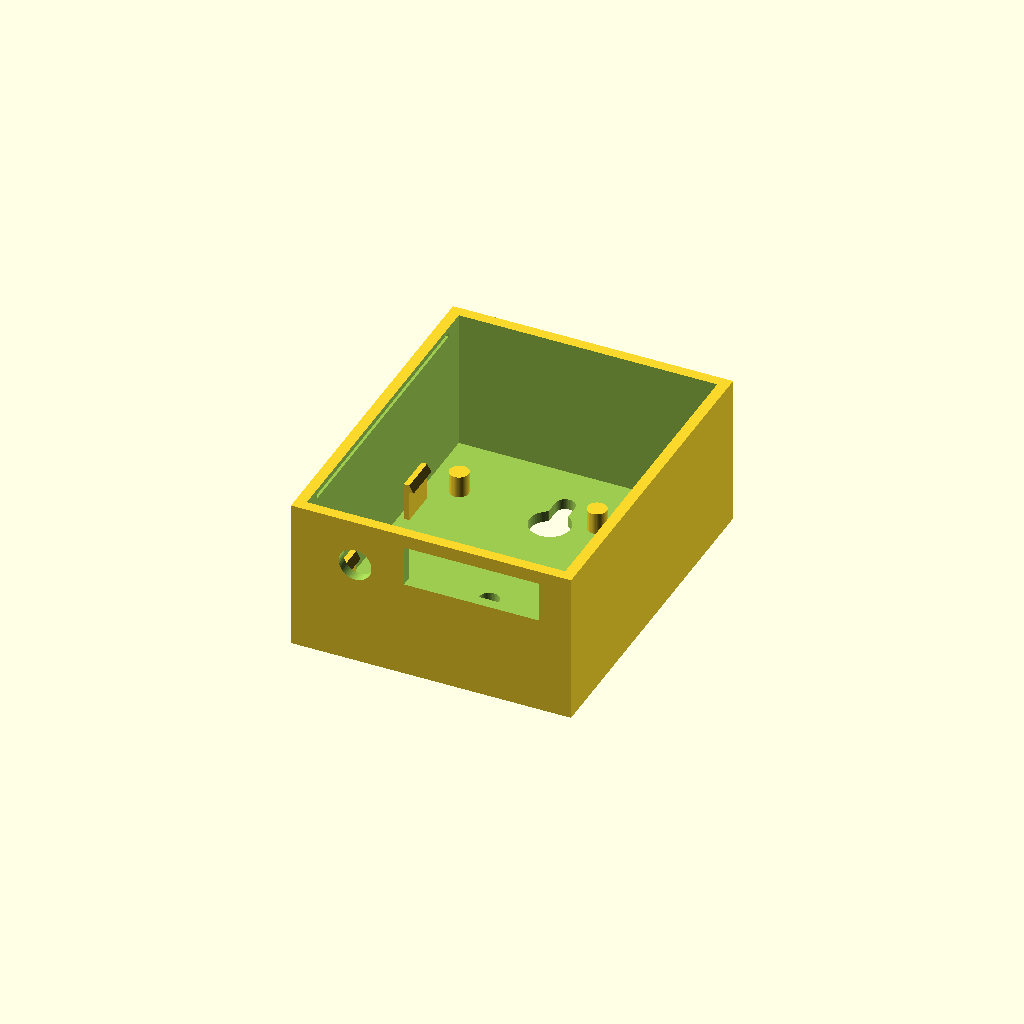
Cell 1 — every parameter at its default value.
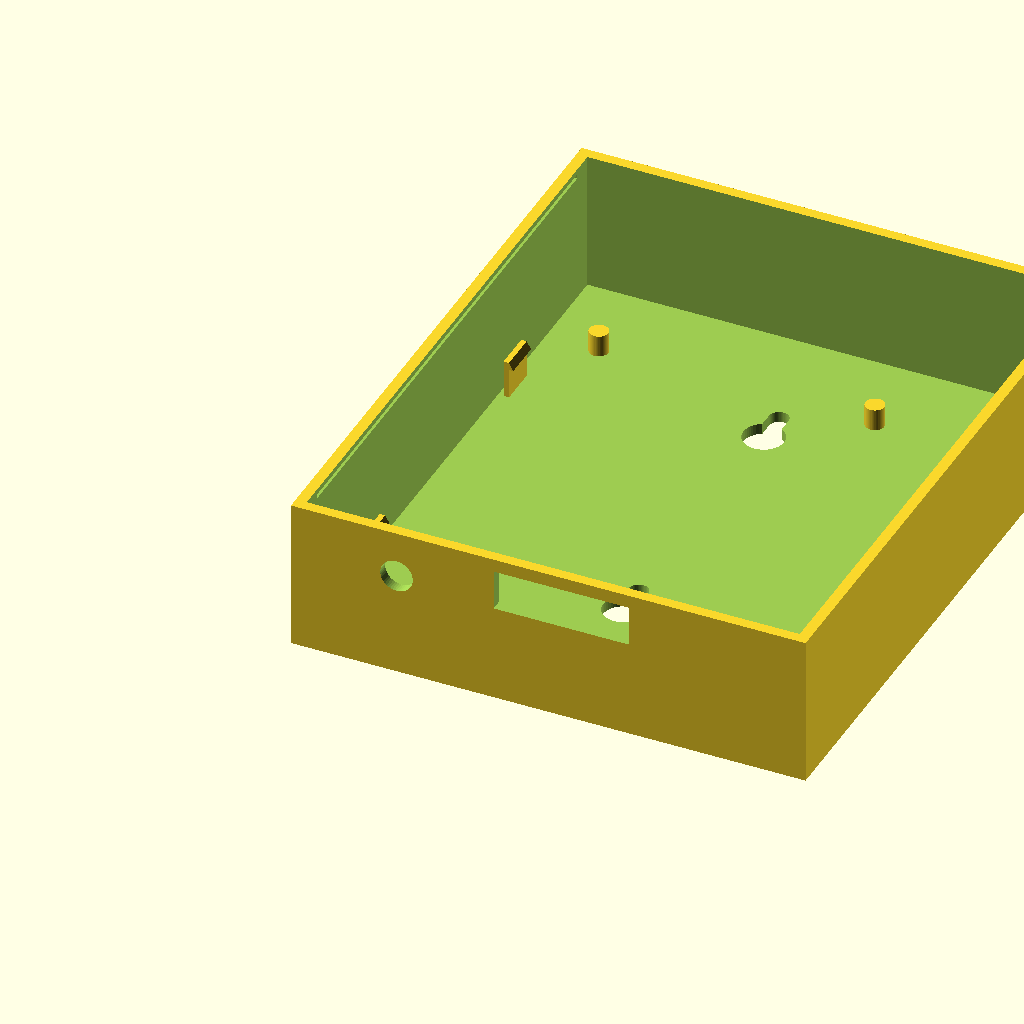
Cell 2: pitch = 5.08 (everything else at default).
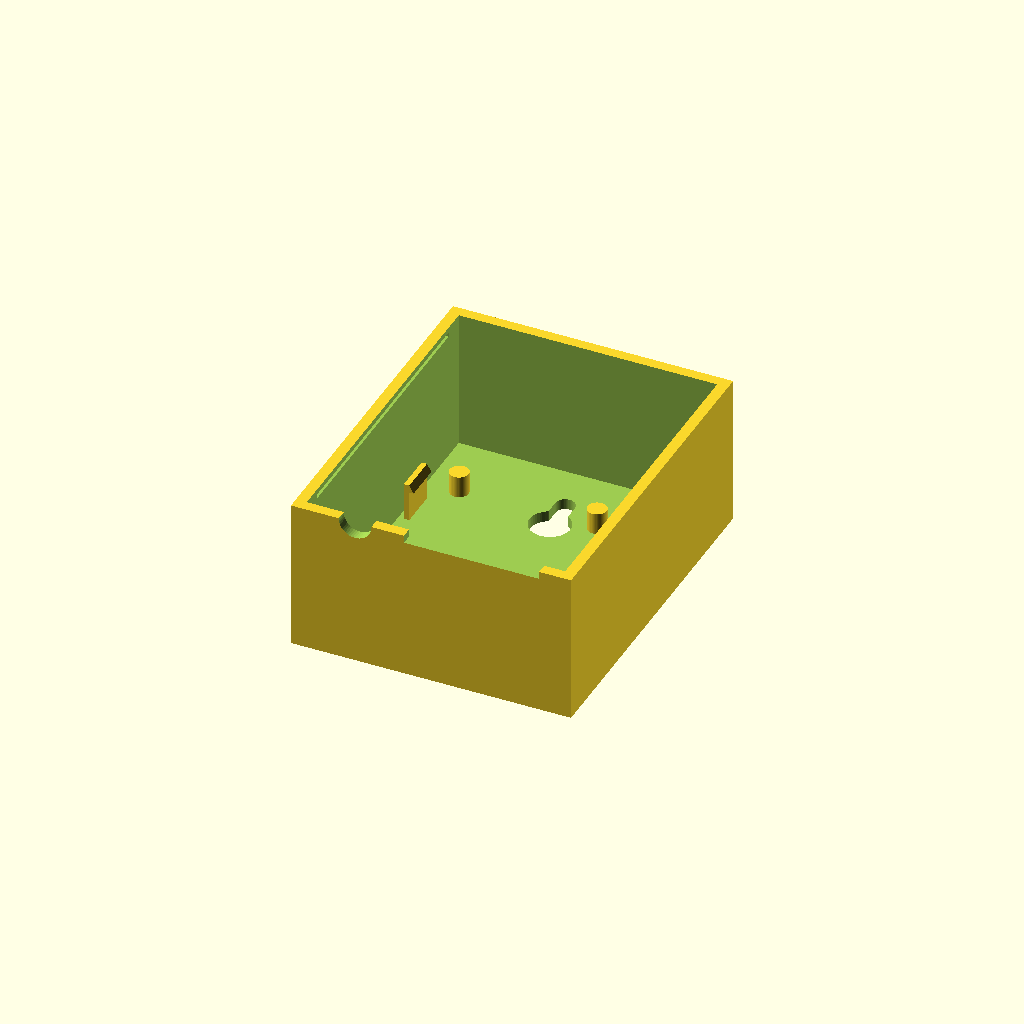
Cell 3: header_h = 17 (everything else at default).
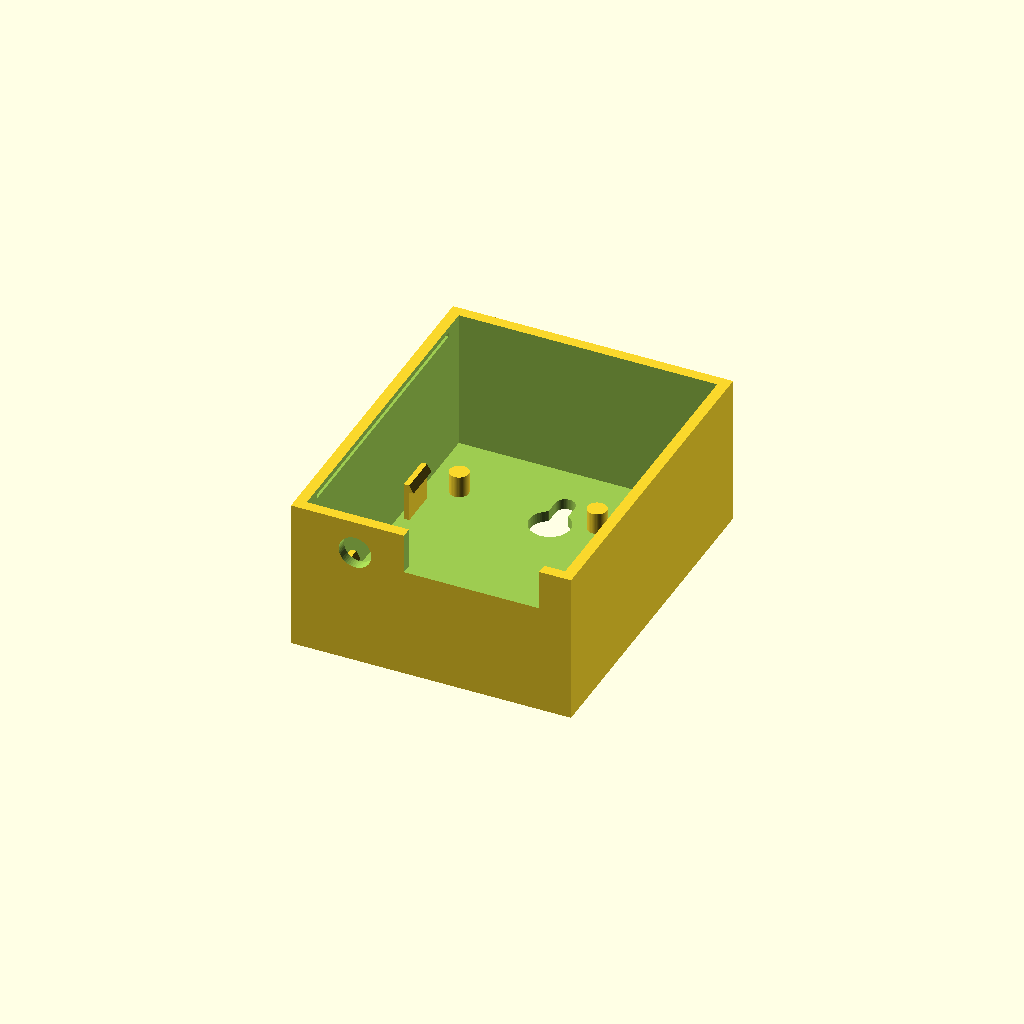
Cell 4: the same model with pin_plastic = 5.
All cells are drawn from one camera (rotation 55°, 0°, 25°, orthographic, colour scheme Cornfield), so only the parameter changes between them.
OpenSCAD source file case/fireplace-case.scad:
// Fireplace RF case: Freenove ESP32-S3 WROOM + Ebyte E07-M1101D (CC1101) on a
// 17 x 20 hole perfboard. Print in PETG or ASA. Render with part = "base" / "lid".
//
// Coordinates: interior origin at the inside corner of the connector end wall,
// left wall and floor. X = width, Y = length (connector end at Y = 0), Z = up.
// Perfboard rows run 0 (antenna end) to 19 (connector end); columns 0 (left) to 16.

part = "base";            // "base", "lid" or "assembly"
$fn = 48;

// ---- Measured parts ----
pitch = 2.54;
pb_cols = 17;  pb_rows = 20;
pb_w = pb_cols * pitch;   // 43.18
pb_l = pb_rows * pitch;   // 50.8
pb_t = 1.6;
header_h = 8.5;           // female header body
pin_plastic = 2.5;        // male header spacer under each module
esp_w = 27.8;  esp_l = 50.6;  esp_ant = 6;  esp_pin_inset = 1.2;
usb_from_left = [7.8, 19.7];   // USB-C centres from the ESP32's left edge (from photo, +/-1 mm)
usb_h = 3.26;
cc_w = 15;  cc_l = 28;

// ---- Case ----
wall = 2;  floor_t = 2;  lid_t = 2;
gap = 0.3;                // perfboard to connector wall
pb_side = 2.2;            // room each side for the snap hooks
pb_z = 4;                 // perfboard underside above the floor (solder side clearance)
in_w = pb_w + 2 * pb_side;
in_l = gap + pb_l + esp_ant + 2.9;
in_h = 26;

antenna_hole_d = 6.0;     // as measured. SMA thread is nominally 6.35 mm: drill out if tight
usb_open_w = 13;          // per plug overmould
usb_open_h = 7.5;

function col(c) = pb_side + pitch / 2 + c * pitch;
function row(r) = gap + pitch / 2 + (pb_rows - 1 - r) * pitch;

pb_top = pb_z + pb_t;
module_bottom = pb_top + header_h + pin_plastic;    // underside of both modules
esp_top = module_bottom + 1.6;
esp_left = col(6) - esp_pin_inset;                  // ESP32 header rows in columns 6 and 16
usb_z = esp_top + usb_h / 2;
sma_x = col(2.5);                                   // CC1101 header in columns 1-4, rows 9-10
sma_z = module_bottom + 0.8;

posts = [[1, 1], [0, 18], [11, 1], [11, 18]];       // free holes: route wires around these
hook_rows = [4, 15];

module base() {
  difference() {
    translate([-wall, -wall, -floor_t])
      cube([in_w + 2 * wall, in_l + 2 * wall, floor_t + in_h]);
    cube([in_w, in_l, in_h + 1]);
    // USB-C: one opening for both ports
    translate([esp_left + usb_from_left[0] - usb_open_w / 2, -wall - 1, usb_z - usb_open_h / 2])
      cube([usb_from_left[1] - usb_from_left[0] + usb_open_w, wall + 2, usb_open_h]);
    // Antenna SMA
    translate([sma_x, 1, sma_z]) rotate([90, 0, 0]) cylinder(d = antenna_hole_d, h = wall + 2);
    // Lid snap grooves along the long walls
    for (x = [-0.5, in_w - 0.5])
      translate([x, 4, in_h - 1.8]) cube([1, in_l - 8, 0.8]);
    // Keyholes for wall mounting (M3/#6 pan head)
    for (y = [in_l * 0.25, in_l * 0.75]) translate([in_w / 2, y, -floor_t - 1]) {
      cylinder(d = 7.5, h = floor_t + 2);
      hull() for (dy = [0, 6]) translate([0, dy, 0]) cylinder(d = 3.6, h = floor_t + 2);
    }
  }
  // Support posts under the perfboard
  for (p = posts) translate([col(p[0]), row(p[1]), 0]) cylinder(d = 3.5, h = pb_z);
  // Snap hooks holding the perfboard's long edges
  for (r = hook_rows) {
    translate([pb_side, row(r), 0]) hook();
    translate([in_w - pb_side, row(r), 0]) mirror([1, 0, 0]) hook();
  }
}

// Cantilever arm standing in the side gap; the lip catches the perfboard edge.
module hook() {
  arm = 1.0;  lip = 0.8;  w = 7;
  translate([-0.2 - arm, -w / 2, 0]) {
    cube([arm, w, pb_top + 1.4]);
    // lip with a lead-in ramp above it
    translate([arm, 0, pb_top])
      rotate([-90, 0, 0]) linear_extrude(w)
        polygon([[0, 0], [lip, 0], [0, -1.4]]);
  }
}

module lid() {
  lip = 1.2;  lip_h = 3;  clr = 0.2;
  translate([-wall, -wall, 0]) cube([in_w + 2 * wall, in_l + 2 * wall, lid_t]);
  // Lips on the long walls only: the end walls carry the connector openings
  for (side = [0, 1]) {
    x = side == 0 ? clr : in_w - clr - lip;
    translate([x, 5, -lip_h]) {
      cube([lip, in_l - 10, lip_h]);
      // snap bead into the wall groove
      bx = side == 0 ? 0 : lip;
      translate([bx, 0, 1.8 - 0.8 + 0.4]) rotate([-90, 0, 0]) cylinder(d = 0.8, h = in_l - 10, $fn = 16);
    }
  }
}

// Ghost boards for checking fit (assembly view only)
module boards() {
  color("tan", 0.6) translate([pb_side, gap, pb_z]) cube([pb_w, pb_l, pb_t]);
  color("red", 0.6) translate([esp_left, gap + (pb_l - esp_l) / 2, module_bottom]) {
    cube([esp_w, esp_l, 1.6]);
    translate([(esp_w - 18) / 2, esp_l, 0]) cube([18, esp_ant, 3.1]);
    for (u = usb_from_left) translate([u - 4.5, 0, 1.6]) cube([9, 7.5, usb_h]);
  }
  color("blue", 0.6) translate([sma_x - cc_w / 2, gap, module_bottom]) {
    cube([cc_w, cc_l, 1.6]);
    translate([cc_w / 2, 0, 0.8]) rotate([90, 0, 0]) cylinder(d = 6.35, h = 9.45);
  }
}

if (part == "base") base();
else if (part == "lid") rotate([180, 0, 0]) lid();   // printed upside down, flat face on the bed
else { base(); boards(); translate([0, 0, in_h]) %lid(); }
Parameter table extracted from the source (name, type, default, range or options):
part: string, default "base"
pitch: number, default 2.54
pb_t: number, default 1.6
header_h: number, default 8.5
pin_plastic: number, default 2.5
usb_from_left: vector, default [7.8, 19.7]
usb_h: number, default 3.26
gap: number, default 0.3
pb_side: number, default 2.2
pb_z: number, default 4
in_h: number, default 26
antenna_hole_d: number, default 6
usb_open_w: number, default 13
usb_open_h: number, default 7.5
